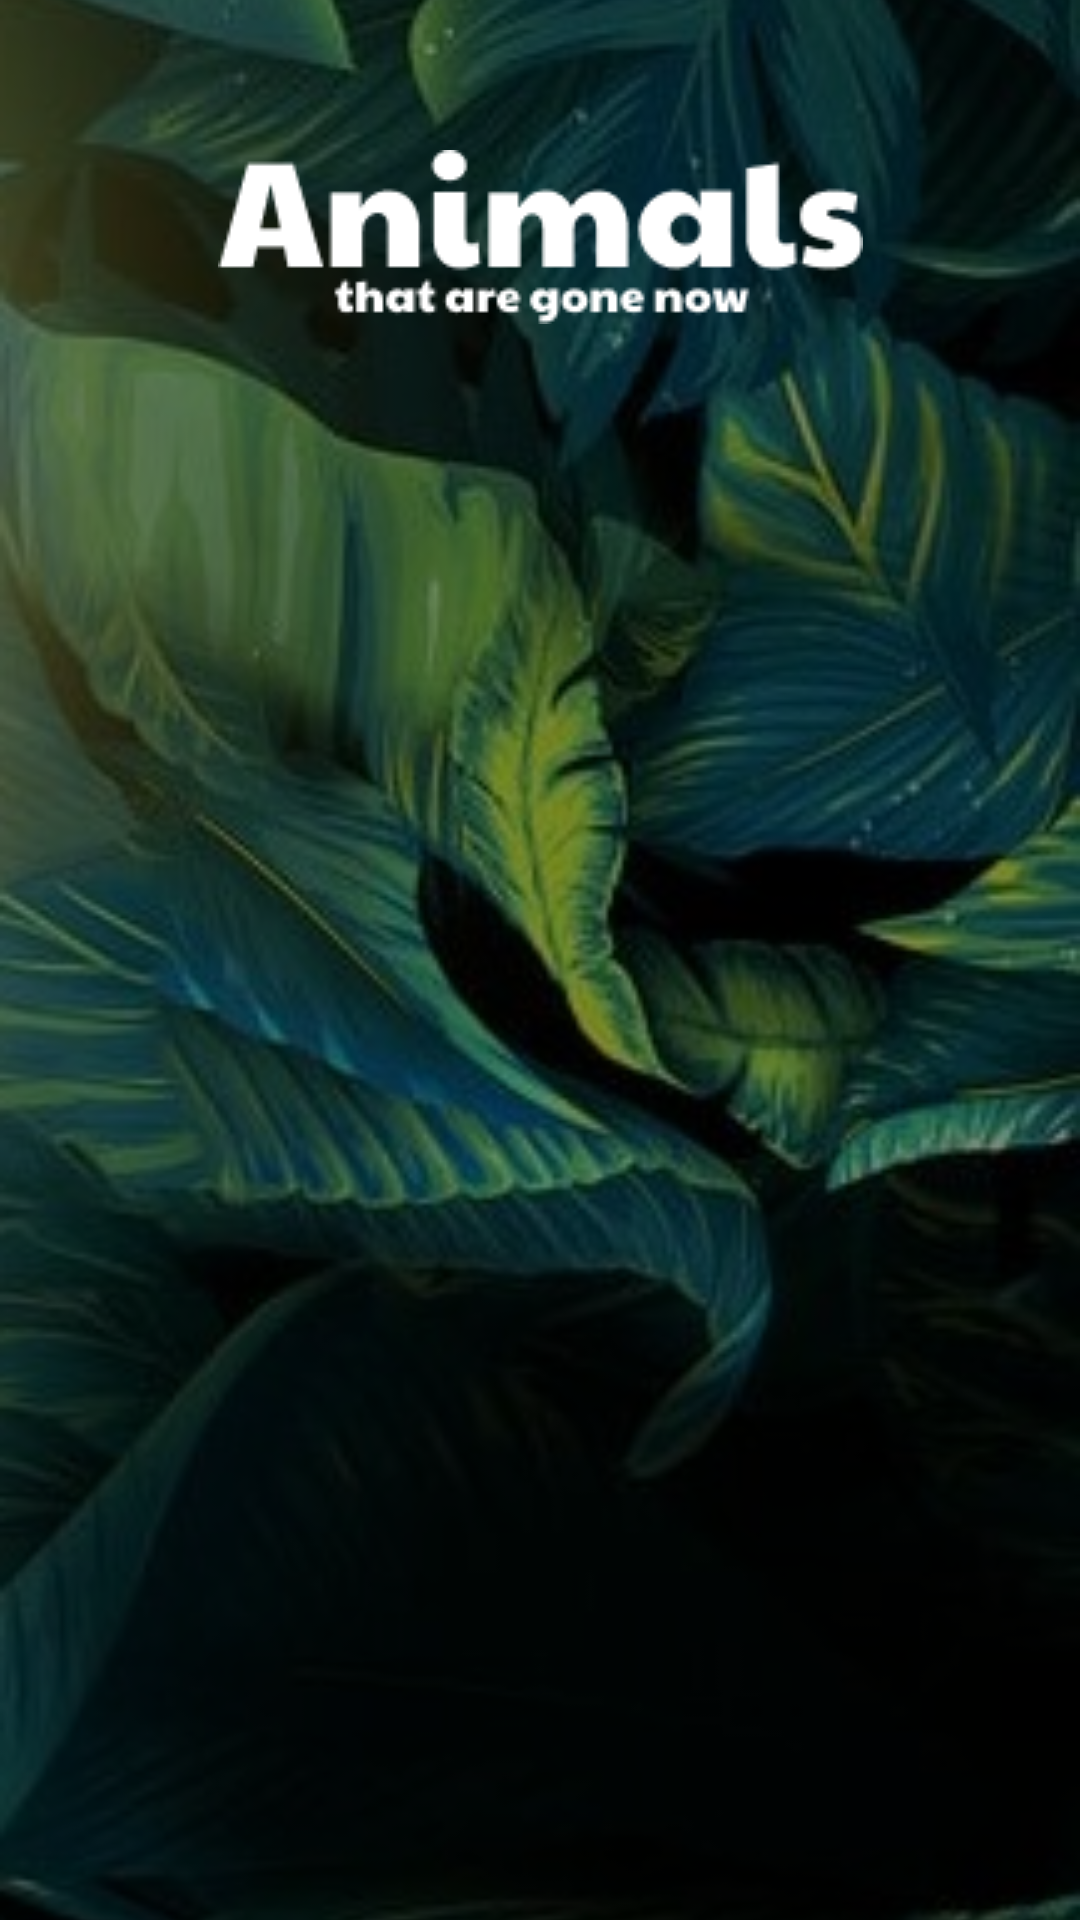

Layout XML and referenced resources for this Android screen:
<!-- AndroidManifest.xml: application theme Theme.ExtinctAnimals -->
<!-- res/layout/fragment_main.xml -->
<?xml version="1.0" encoding="utf-8"?>
<FrameLayout xmlns:android="http://schemas.android.com/apk/res/android"
    xmlns:app="http://schemas.android.com/apk/res-auto"
    xmlns:tools="http://schemas.android.com/tools"
    android:layout_width="match_parent"
    android:layout_height="match_parent"
    tools:context=".FragmentMain">

    <androidx.constraintlayout.widget.ConstraintLayout
        android:layout_width="match_parent"
        android:layout_height="match_parent">

        <ImageView
            android:id="@+id/imageView"
            android:layout_width="0dp"
            android:layout_height="0dp"
            android:rotation="180"
            android:scaleType="centerCrop"
            app:layout_constraintBottom_toBottomOf="parent"
            app:layout_constraintEnd_toEndOf="parent"
            app:layout_constraintStart_toStartOf="parent"
            app:layout_constraintTop_toTopOf="parent"
            app:srcCompat="@drawable/backgound2" />

        <View
            android:id="@+id/view"
            android:layout_width="0dp"
            android:layout_height="0dp"
            android:alpha="0.45"
            android:background="#000000"
            android:visibility="visible"
            app:layout_constraintBottom_toBottomOf="parent"
            app:layout_constraintEnd_toEndOf="parent"
            app:layout_constraintStart_toStartOf="parent"
            app:layout_constraintTop_toTopOf="parent" />

        <ImageView
            android:id="@+id/imageView2"
            android:layout_width="wrap_content"
            android:layout_height="wrap_content"
            android:layout_marginTop="50dp"
            app:layout_constraintEnd_toEndOf="parent"
            app:layout_constraintStart_toStartOf="parent"
            app:layout_constraintTop_toTopOf="parent"
            app:srcCompat="@drawable/tittle" />

        <androidx.recyclerview.widget.RecyclerView
            android:id="@+id/animalsMenu"
            android:layout_width="match_parent"
            android:layout_height="0dp"
            android:layout_centerHorizontal="true"
            android:layout_marginTop="40dp"
            android:foregroundGravity="bottom"
            android:overScrollMode="never"
            app:layoutManager="androidx.recyclerview.widget.GridLayoutManager"
            app:layout_constraintBottom_toBottomOf="parent"
            app:layout_constraintEnd_toEndOf="parent"
            app:layout_constraintStart_toStartOf="parent"
            app:layout_constraintTop_toBottomOf="@id/imageView2" />

    </androidx.constraintlayout.widget.ConstraintLayout>

</FrameLayout>
<!-- resources referenced by this layout -->
<resources>
  <!-- drawable backgound2: jpg bitmap (drawable, 87152 bytes) -->
  <!-- drawable tittle: png bitmap (drawable, 3145 bytes) -->
  <style name="Theme.ExtinctAnimals" parent="Theme.MaterialComponents.DayNight">
          
          <item name="colorPrimary">#4CEF79</item>
          <item name="colorPrimaryVariant">@color/purple_700</item>
          <item name="colorOnPrimary">@color/white</item>
          
          <item name="colorSecondary">@color/teal_200</item>
          <item name="colorSecondaryVariant">@color/teal_700</item>
          <item name="colorOnSecondary">@color/black</item>
          
          <item name="android:statusBarColor" tools:targetApi="l">#44CC6A</item>
          
      </style>
  <!-- not gathered from this repository: default colours our renderer supplied (Android Studio template values) -->
  <color name="purple_700">#FF3700B3</color>
  <color name="teal_200">#FF03DAC5</color>
  <color name="teal_700">#FF018786</color>
  <color name="black">#FF000000</color>
  <color name="white">#FFFFFFFF</color>
</resources>
